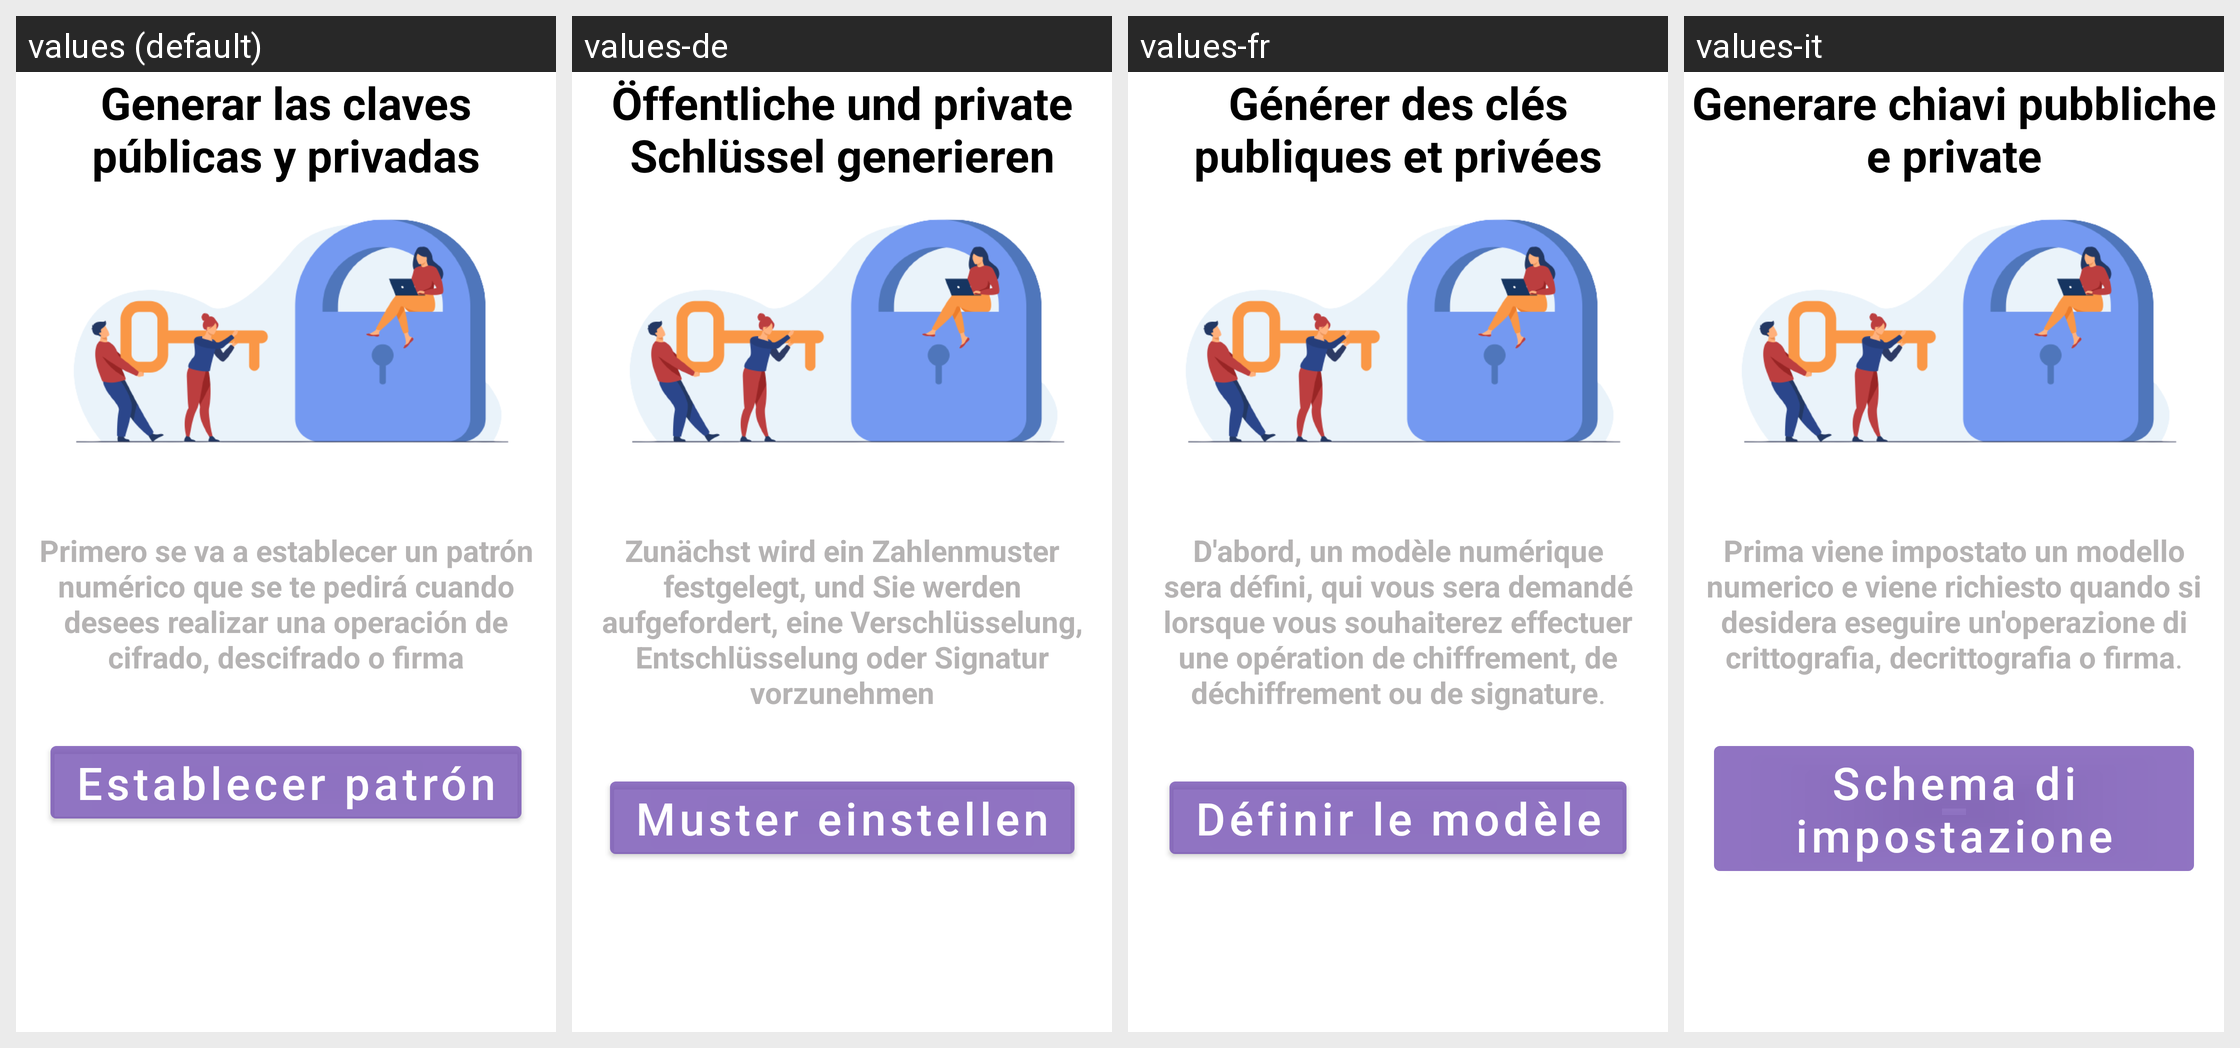

Locale-by-locale string values for the Android screen shown in this grid:
Android screen res/layout/fragment_gen_key_auth.xml rendered under 4 locales, left to right: values (default), values-de, values-fr, values-it. Device: Nexus 5 (rendered at 1080×1920; each locale shown at half size, 540×960, under a caption strip naming it); theme Theme.KeyCip.
Other locales in the repository, not shown: values-en.
Strings drawn on this screen, with the default value and each locale's value (text and hints the layout hard-codes, and strings that could not be matched under every locale, appear in the picture but are not listed):

genKey
  values: Generar las claves públicas y privadas
  values-de: Öffentliche und private Schlüssel generieren
  values-fr: Générer des clés publiques et privées
  values-it: Generare chiavi pubbliche e private

genKeyAuth
  values: Primero se va a establecer un patrón numérico que se te pedirá cuando desees realizar una operación de cifrado, descifrado o firma
  values-de: Zunächst wird ein Zahlenmuster festgelegt, und Sie werden aufgefordert, eine Verschlüsselung, Entschlüsselung oder Signatur vorzunehmen
  values-fr: D'abord, un modèle numérique sera défini, qui vous sera demandé lorsque vous souhaiterez effectuer une opération de chiffrement, de déchiffrement ou de signature.
  values-it: Prima viene impostato un modello numerico e viene richiesto quando si desidera eseguire un'operazione di crittografia, decrittografia o firma.

generateKeyAuthButton
  values: Establecer patrón
  values-de: Muster einstellen
  values-fr: Définir le modèle
  values-it: Schema di impostazione
